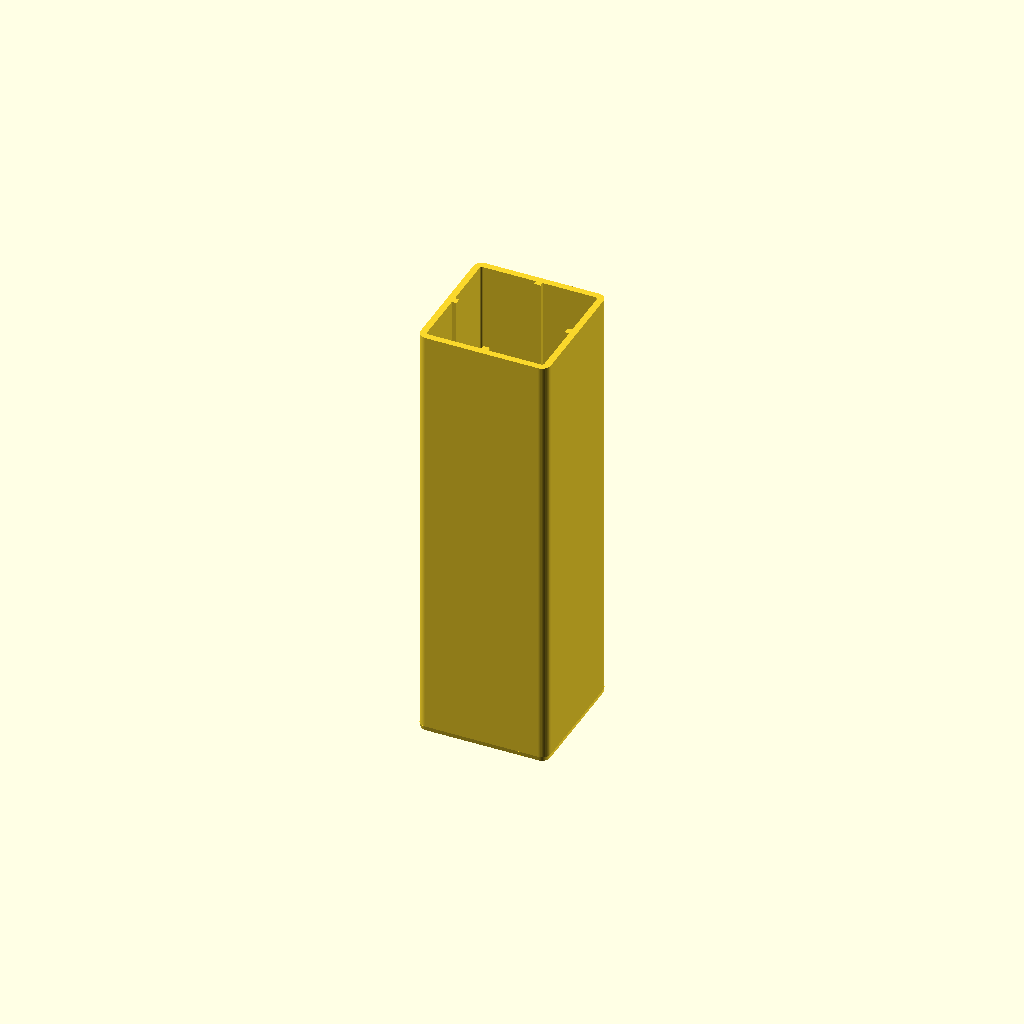
Cell 1 — every parameter at its default value.
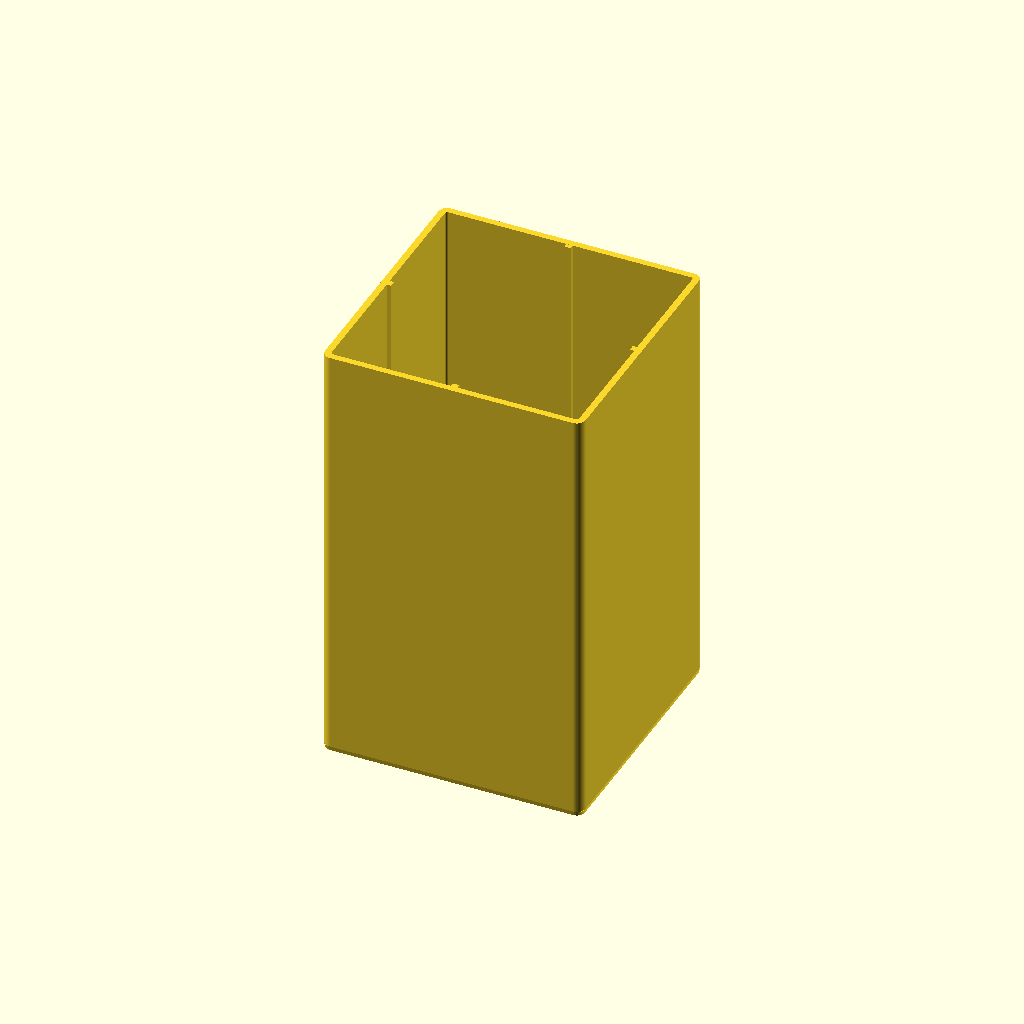
Cell 2 — column_outer set to 120, the other parameters unchanged.
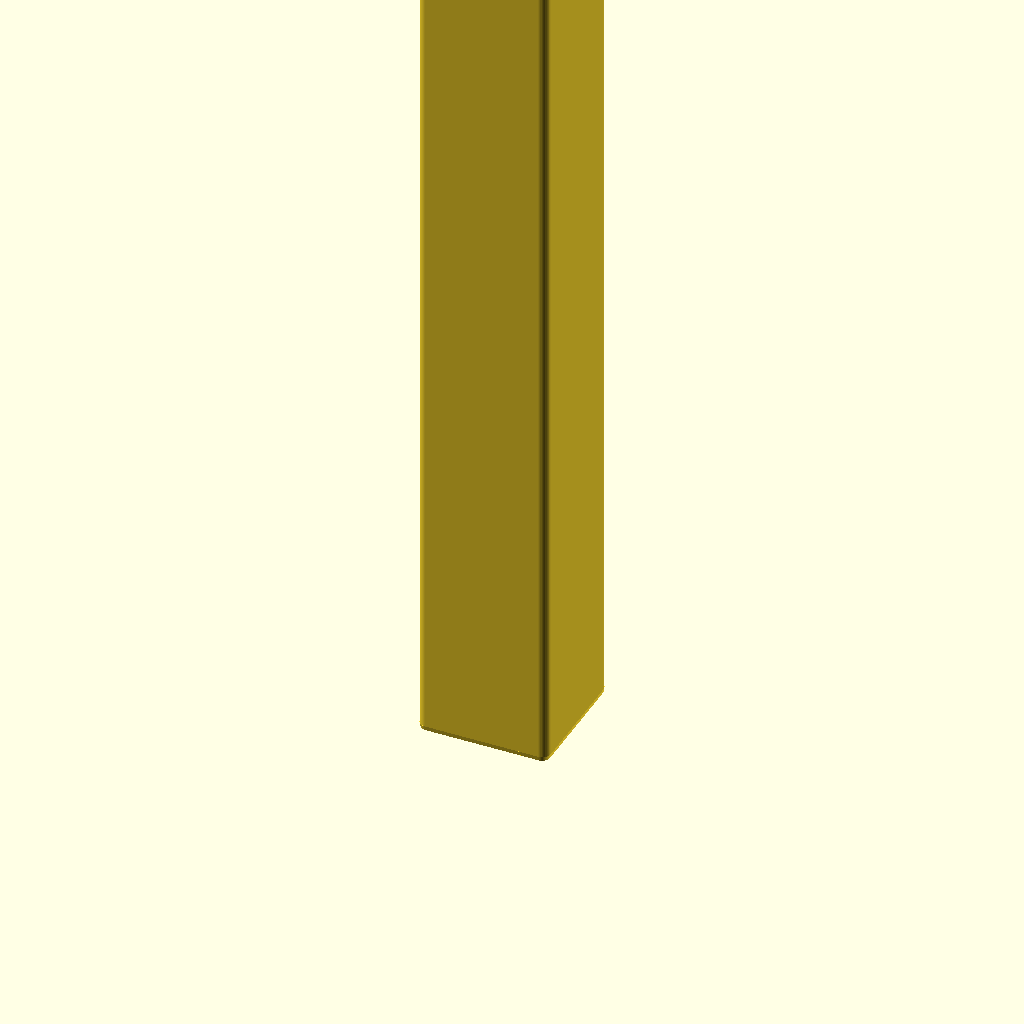
Cell 3: the same model with column_height = 400.
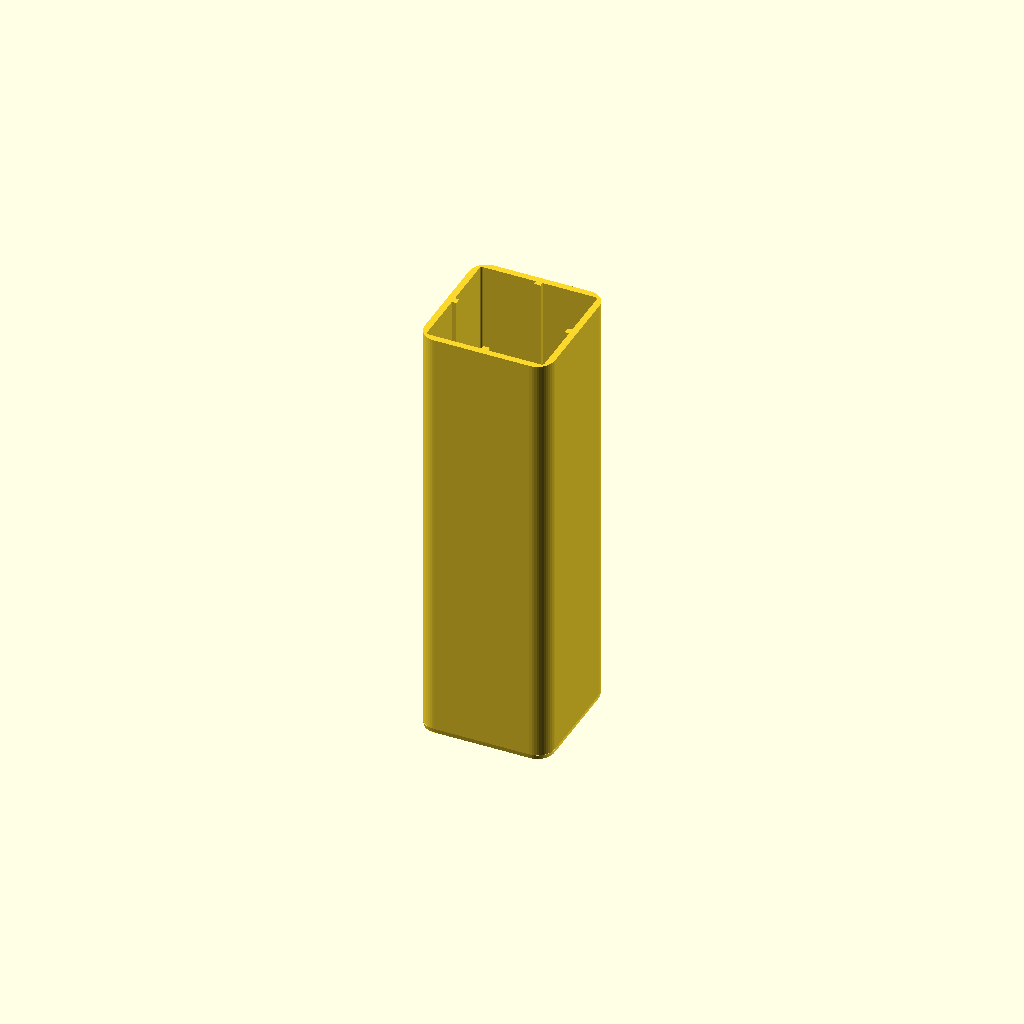
Cell 4: the same model with corner_radius = 8.
One fixed orthographic camera (rotation 55°, 0°, 25°; colour scheme Cornfield) for every cell.
OpenSCAD source file makerlab/vision_tower/openscad/tower_column_v1.scad:
/*
  JARVIS Maker Lab
  Vision Tower V1 - Tower Column

  Print orientation: upright, as modeled
  Material target: ASA
  Printer target: Bambu A1
  Supports: none

  Default output is the full 200 mm column.
  Change render_mode to "fit_test" for a short 30 mm coupon.
*/

$fn = 48;

// ---------- User parameters ----------
render_mode = "column";   // "column" or "fit_test"

column_outer = 60;        // outside width/depth, mm
wall_thickness = 3;       // primary wall thickness, mm
column_height = 200;      // full column height, mm
fit_test_height = 30;     // short validation coupon, mm

corner_radius = 4;        // outside corner radius, mm
inside_corner_radius = 1; // inside corner radius, mm

rib_depth = 2.0;          // internal stiffening rib projection, mm
rib_width = 3.0;          // internal stiffening rib width, mm

lead_in_height = 2.0;     // insertion chamfer height, mm
lead_in_reduction = 0.6;  // total width reduction at bottom, mm

// ---------- Derived values ----------
inner_size = column_outer - 2 * wall_thickness;
active_height = render_mode == "fit_test" ? fit_test_height : column_height;

assert(column_outer > 2 * wall_thickness,
       "column_outer must be larger than twice wall_thickness");
assert(corner_radius > wall_thickness,
       "corner_radius must be greater than wall_thickness");
assert(active_height > lead_in_height,
       "active height must exceed lead-in height");

// ---------- Helpers ----------
module rounded_square(size, radius) {
    offset(r = radius)
        square([size - 2 * radius, size - 2 * radius], center = true);
}

module rounded_square_tube_2d() {
    difference() {
        rounded_square(column_outer, corner_radius);
        rounded_square(inner_size, inside_corner_radius);
    }
}

module vertical_ribs(height) {
    // Four shallow ribs centered on the inside faces.
    // They increase stiffness while keeping the center open for cabling.
    inner_half = inner_size / 2;

    translate([0,  inner_half - rib_depth / 2, height / 2])
        cube([rib_width, rib_depth, height], center = true);

    translate([0, -inner_half + rib_depth / 2, height / 2])
        cube([rib_width, rib_depth, height], center = true);

    translate([ inner_half - rib_depth / 2, 0, height / 2])
        cube([rib_depth, rib_width, height], center = true);

    translate([-inner_half + rib_depth / 2, 0, height / 2])
        cube([rib_depth, rib_width, height], center = true);
}

module lead_in_section() {
    // Slightly reduced lower edge to help the column enter the base receiver.
    linear_extrude(
        height = lead_in_height,
        scale = column_outer / (column_outer - lead_in_reduction)
    )
        offset(delta = -lead_in_reduction / 2)
            rounded_square_tube_2d();
}

module main_column(height) {
    union() {
        lead_in_section();

        translate([0, 0, lead_in_height])
            linear_extrude(height = height - lead_in_height)
                rounded_square_tube_2d();

        vertical_ribs(height);
    }
}

// ---------- Output ----------
main_column(active_height);
Customizer parameters (derived from the source; name, type, default, range or options):
render_mode: string, default "column"
column_outer: number, default 60
wall_thickness: number, default 3
column_height: number, default 200
fit_test_height: number, default 30
corner_radius: number, default 4
inside_corner_radius: number, default 1
rib_depth: number, default 2
rib_width: number, default 3
lead_in_height: number, default 2
lead_in_reduction: number, default 0.6
